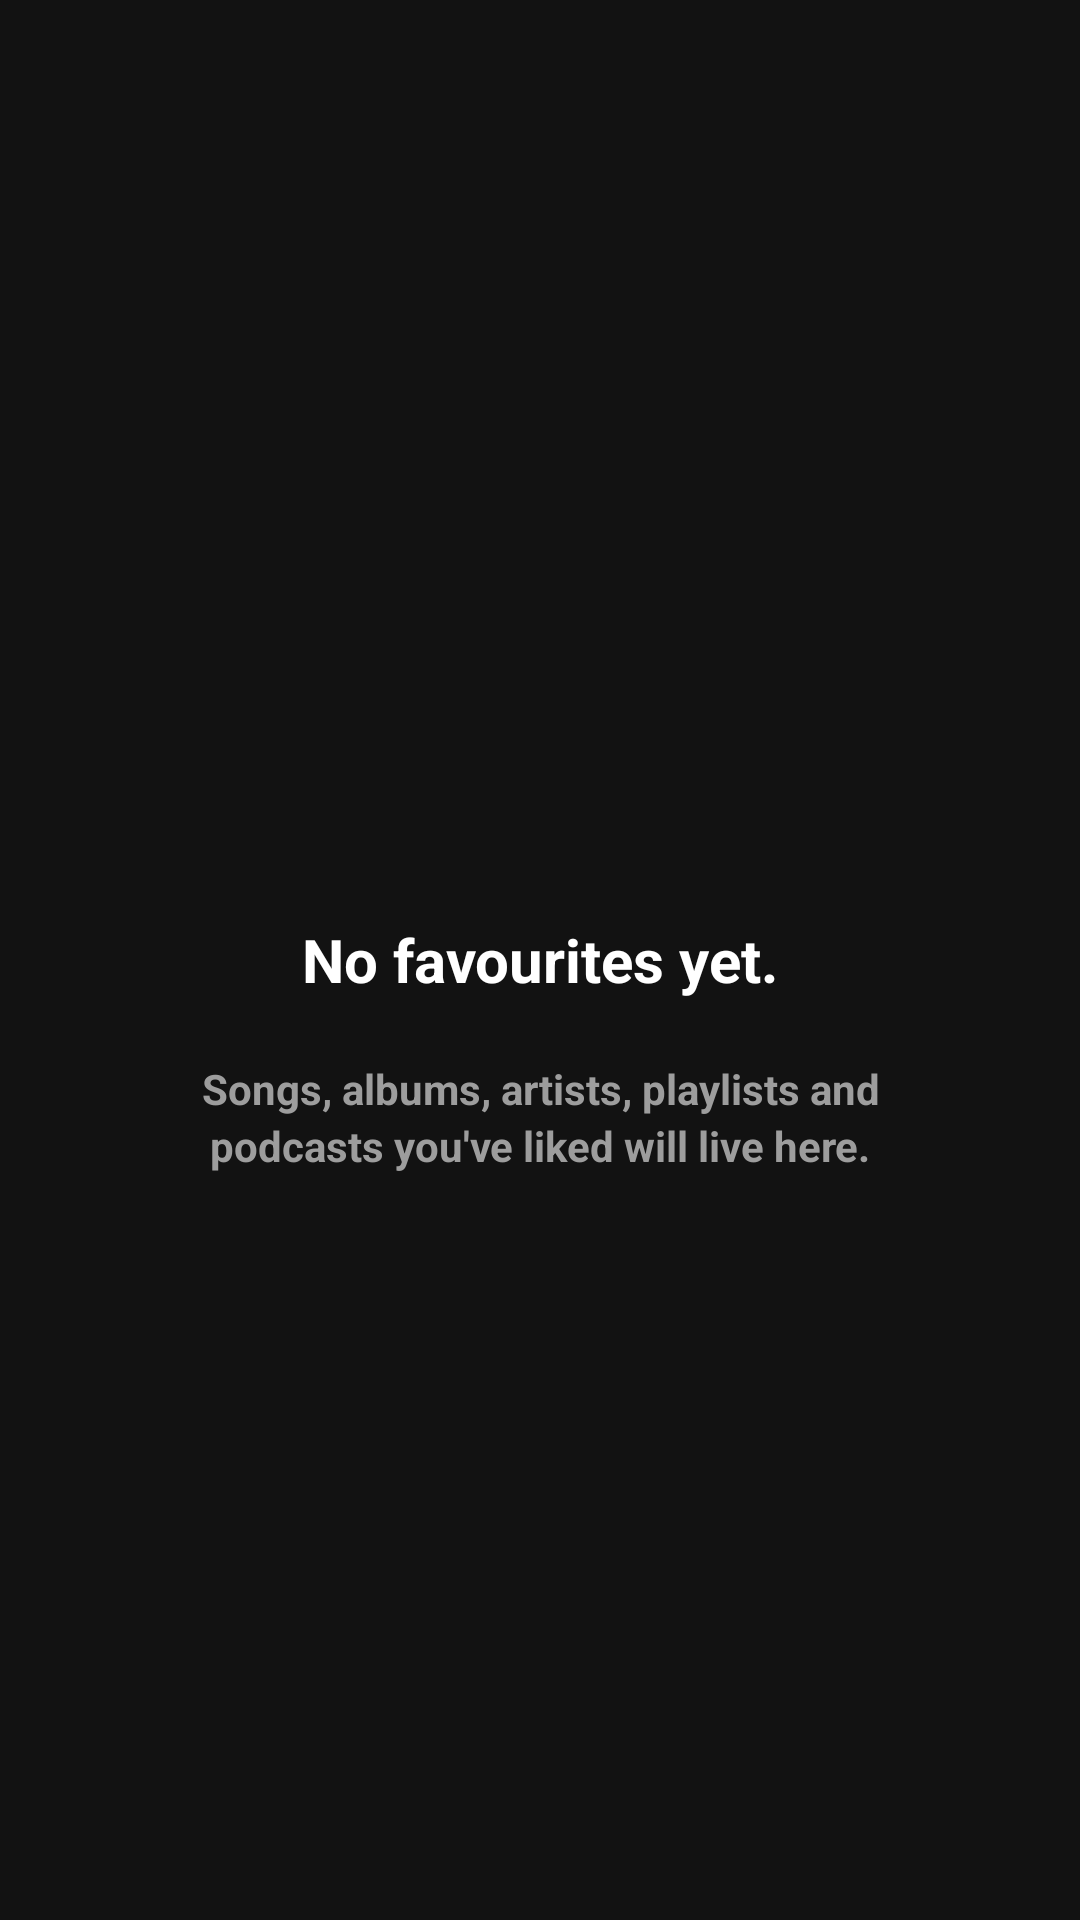

Here is an Android app screen rendered from its layout file. Give the layout XML and the strings, colors and styles it references.
<!-- AndroidManifest.xml: application theme Theme.Spotify_MVVM_App -->
<!-- res/layout/fragment_fav_artist.xml -->
<?xml version="1.0" encoding="utf-8"?>
<androidx.constraintlayout.widget.ConstraintLayout xmlns:android="http://schemas.android.com/apk/res/android"
    xmlns:app="http://schemas.android.com/apk/res-auto"
    xmlns:tools="http://schemas.android.com/tools"
    android:layout_width="match_parent"
    android:layout_height="match_parent"
    android:background="@color/spotify_bg"
    tools:context=".ui.fragments.FavouriteSubFragments.FavArtistFragment">


    <include
        android:id="@+id/noFavouriteLayout"
        layout="@layout/custom_no_favourite_layout"
        android:layout_width="0dp"
        android:layout_height="0dp"
        app:layout_constraintBottom_toBottomOf="parent"
        app:layout_constraintEnd_toEndOf="parent"
        app:layout_constraintStart_toStartOf="parent"
        app:layout_constraintTop_toTopOf="parent" />

    <androidx.recyclerview.widget.RecyclerView
        android:id="@+id/favArtistRC"
        android:layout_width="0dp"
        android:layout_height="0dp"
        app:layout_constraintBottom_toBottomOf="parent"
        app:layout_constraintEnd_toEndOf="parent"
        app:layout_constraintStart_toStartOf="parent"
        app:layout_constraintTop_toTopOf="parent" />



</androidx.constraintlayout.widget.ConstraintLayout>
<!-- res/layout/custom_no_favourite_layout.xml (included above) -->
<?xml version="1.0" encoding="utf-8"?>
<androidx.constraintlayout.widget.ConstraintLayout xmlns:android="http://schemas.android.com/apk/res/android"
    android:layout_width="match_parent"
    android:layout_height="match_parent"
    xmlns:app="http://schemas.android.com/apk/res-auto">

        <ImageView
            android:id="@+id/imageView6"
            android:layout_width="120dp"
            android:layout_height="120dp"
            android:src="@drawable/ic_fav_unselected_white"
            app:layout_constraintBottom_toBottomOf="parent"
            app:layout_constraintEnd_toEndOf="parent"
            app:layout_constraintStart_toStartOf="parent"
            app:layout_constraintTop_toTopOf="parent"
            app:layout_constraintVertical_bias="0.32" />

        <TextView
            android:id="@+id/textView4"
            android:layout_width="wrap_content"
            android:layout_height="wrap_content"
            android:layout_marginTop="20dp"
            android:text="No favourites yet."
            android:textColor="@color/white"
            android:textSize="20sp"
            android:textStyle="bold"
            app:layout_constraintEnd_toEndOf="@+id/imageView6"
            app:layout_constraintStart_toStartOf="@+id/imageView6"
            app:layout_constraintTop_toBottomOf="@+id/imageView6" />

        <LinearLayout
            android:layout_width="wrap_content"
            android:layout_height="wrap_content"
            android:layout_marginTop="20dp"
            android:orientation="vertical"
            app:layout_constraintEnd_toEndOf="parent"
            app:layout_constraintStart_toStartOf="parent"
            app:layout_constraintTop_toBottomOf="@+id/textView4">

            <TextView
                android:layout_width="wrap_content"
                android:layout_height="wrap_content"
                android:textColor="@color/appBarTextHint_grey"
                android:textSize="14dp"
                android:textAlignment="center"
                android:textStyle="bold"
                android:text="Songs, albums, artists, playlists and" />

            <TextView
                android:layout_width="match_parent"
                android:layout_height="wrap_content"
                android:textColor="@color/appBarTextHint_grey"
                android:textSize="14dp"
                android:textStyle="bold"
                android:textAlignment="center"
                android:text="podcasts you've liked will live here." />

        </LinearLayout>
    </androidx.constraintlayout.widget.ConstraintLayout>
<!-- resources referenced by this layout -->
<resources>
  <color name="appBarTextHint_grey">#FF9D9D9D</color>
  <color name="spotify_bg">#FF121212</color>
  <color name="white">#FFFFFFFF</color>
  <style name="Theme.Spotify_MVVM_App" parent="Theme.MaterialComponents.DayNight.NoActionBar">
          
          <item name="colorPrimary">@color/shuffleButtonColor</item>
          <item name="colorPrimaryVariant">@color/violet_splash</item>
          <item name="colorOnPrimary">@color/white</item>
          
          <item name="colorSecondary">@color/white</item>
          <item name="colorSecondaryVariant">@color/teal_700</item>
          <item name="colorOnSecondary">@color/black</item>
          
          <item name="android:statusBarColor">@color/black</item>
          
      </style>
  <color name="shuffleButtonColor">#FF1ED760</color>
  <color name="violet_splash">#FF2E48C4</color>
  <color name="teal_700">#FF018786</color>
  <color name="black">#FF000000</color>
</resources>
